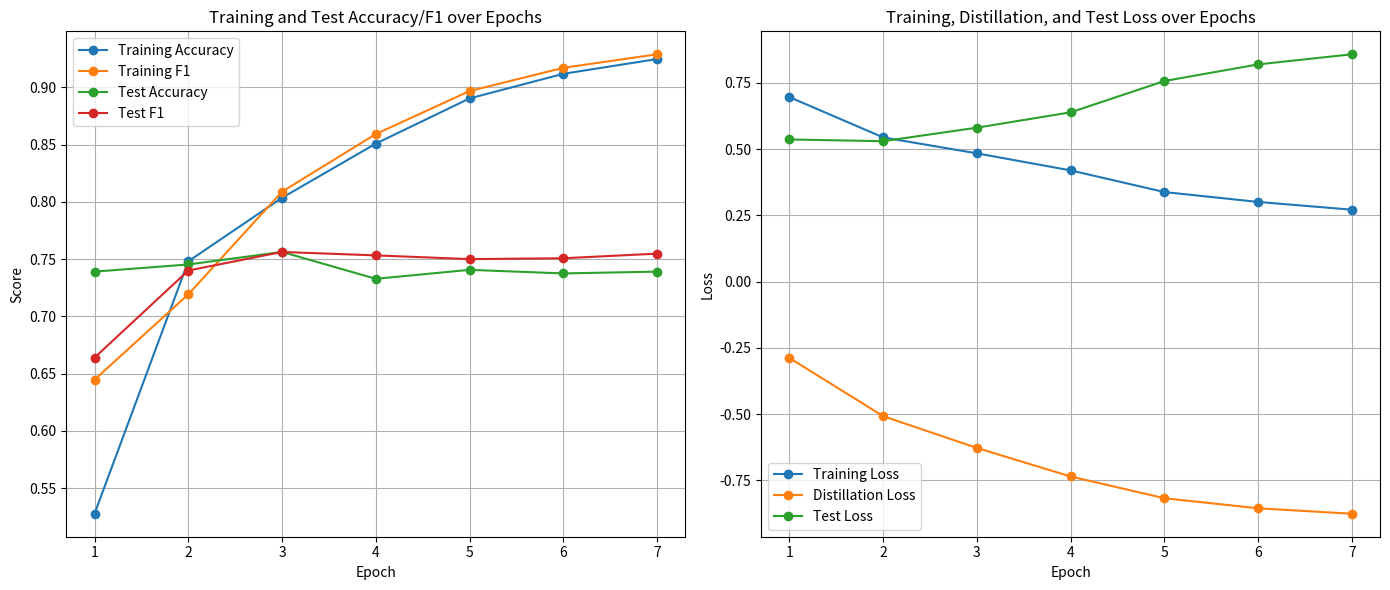
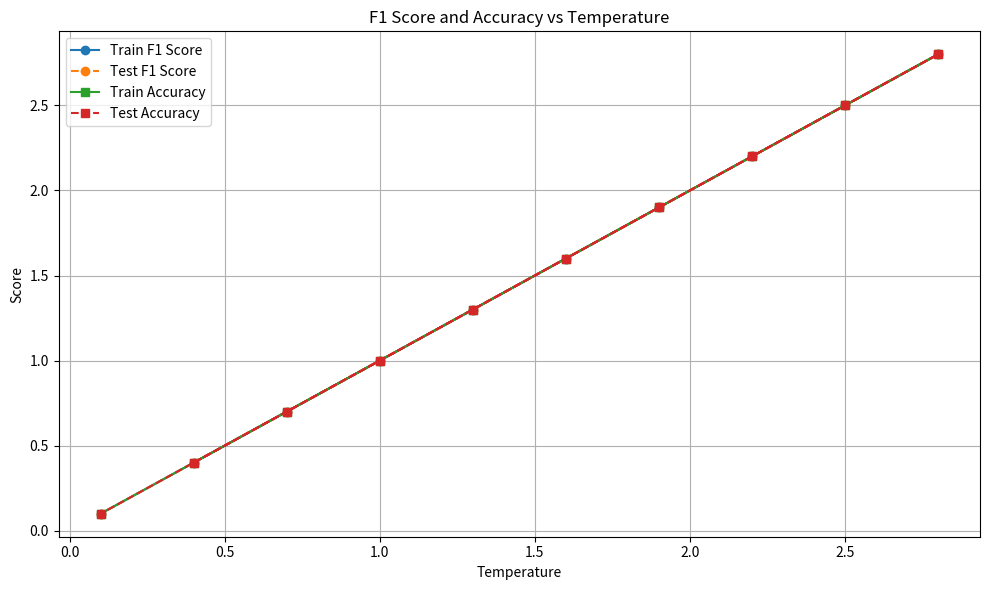

Python code for these plots, in order:
import matplotlib.pyplot as plt

# Data
epochs = list(range(11))

#jews
train_accuracy = [
    0.5753472222222222, 0.525, 0.5, 0.4986111111111111, 0.5034722222222222,
    0.4951388888888889, 0.49583333333333335, 0.49166666666666664,
    0.5090277777777777, 0.4951388888888889, 0.4951388888888889
]
train_f1 = [
    0.5676917638741604, 0.575682382133995, 0.6106003244997296, 0.6112008616047389,
    0.5806451612903226, 0.6623316302833256, 0.6090468497576736, 0.5746658919233004,
    0.6039215686274509, 0.6623316302833256, 0.6623316302833256
]
test_accuracy = [
    0.7222222222222222, 0.5194444444444445, 0.5194444444444445, 0.48055555555555557,
    0.5194444444444445, 0.5194444444444445, 0.5194444444444445, 0.5194444444444445,
    0.5194444444444445, 0.5194444444444445, 0.5194444444444445
]
test_f1 = [
    0.6575342465753424, 0.6837294332723949, 0.6837294332723949, 0.0,
    0.6837294332723949, 0.6837294332723949, 0.6837294332723949, 0.6837294332723949,
    0.6837294332723949, 0.6837294332723949, 0.6837294332723949
]

#asian
train_accuracy = [
    0.4951171875, 0.4931640625, 0.4775390625, 0.4912109375, 0.4833984375,
    0.5068359375, 0.4970703125, 0.4716796875, 0.5029296875, 0.4912109375,
    0.4892578125
]
train_f1 = [
    0.5436893203883495, 0.5378450578806767, 0.4253490870032223, 0.5669160432252701,
    0.3138780804150454, 0.4965104685942173, 0.5347786811201445, 0.4648862512363996,
    0.6692657569850552, 0.6132145508537491, 0.6293408929836996
]
test_accuracy = [
    0.51171875, 0.51171875, 0.51171875, 0.51171875, 0.48828125,
    0.51171875, 0.51171875, 0.48828125, 0.48828125, 0.48828125,
    0.48828125
]
test_f1 = [
    0.0, 0.0, 0.0, 0.0, 0.6561679790026247,
    0.0, 0.0, 0.6561679790026247, 0.6561679790026247, 0.6561679790026247,
    0.6561679790026247
]

#MUSLIM
train_accuracy = [
    0.5223214285714286, 0.49970238095238095, 0.5086309523809524, 0.5092261904761904,
    0.5038690476190476, 0.4994047619047619, 0.4979166666666667, 0.49970238095238095,
    0.5038690476190476, 0.5038690476190476, 0.5038690476190476
]
train_f1 = [
    0.5682001614205004, 0.5811113879890356, 0.6299036090562654, 0.6355801104972376,
    0.6700969720957847, 0.6446979298690325, 0.6092193652999769, 0.6387277025574898,
    0.6700969720957847, 0.6700969720957847, 0.6637078878353843
]
test_accuracy = [
    0.5154761904761904, 0.4845238095238095, 0.4845238095238095, 0.4845238095238095,
    0.4845238095238095, 0.5154761904761904, 0.4845238095238095, 0.4845238095238095,
    0.4845238095238095, 0.4845238095238095, 0.4845238095238095
]
test_f1 = [
    0.0, 0.652766639935846, 0.652766639935846, 0.652766639935846,
    0.652766639935846, 0.0, 0.652766639935846, 0.652766639935846,
    0.652766639935846, 0.652766639935846, 0.652766639935846
]

#Disabilities
train_accuracy = [
    0.4931640625, 0.4951171875, 0.4912109375, 0.5029296875, 0.5029296875,
    0.5087890625, 0.5087890625, 0.5029296875, 0.5029296875, 0.4931640625,
    0.5126953125
]
train_f1 = [
    0.5605419136325148, 0.49659201557935734, 0.6429061000685401, 0.5768911055694098,
    0.6692657569850552, 0.6589830508474577, 0.5927125506072874, 0.6692657569850552,
    0.6692657569850552, 0.6004618937644342, 0.5738684884713919
]
test_accuracy = [
    0.48828125, 0.48828125, 0.48828125, 0.48828125, 0.48828125,
    0.51171875, 0.48828125, 0.48828125, 0.48828125, 0.51171875,
    0.51171875
]
test_f1 = [
    0.6561679790026247, 0.6561679790026247, 0.6561679790026247, 0.6561679790026247,
    0.6561679790026247, 0.0, 0.6561679790026247, 0.6561679790026247,
    0.6561679790026247, 0.0, 0.0
]
"""
# Plotting
plt.figure(figsize=(12, 6))

plt.plot(epochs, train_accuracy, label='Training Accuracy', marker='o')
plt.plot(epochs, train_f1, label='Training F1', marker='o')
plt.plot(epochs, test_accuracy, label='Test Accuracy', marker='o')
plt.plot(epochs, test_f1, label='Test F1', marker='o')

plt.xlabel('Epoch')
plt.ylabel('Score')
plt.title('Training and Test Performance over Epochs')
plt.legend()
plt.grid(True)
plt.show()
"""
epochs = list(range(1, 8))
#jew
train_accuracy = [
    0.527734375, 0.748046875, 0.803515625, 0.85078125, 0.890234375, 0.91171875, 0.924609375
]
train_f1 = [
    0.6447252424331472, 0.7191989551589029, 0.8088179399467883, 0.8591445427728613,
    0.8966531813166605, 0.916972814107274, 0.9287559985234404
]

test_accuracy = [
    0.7390625, 0.7453125, 0.75625, 0.7328125, 0.740625, 0.7375, 0.7390625
]
test_f1 = [
    0.6639839034205232, 0.7400318979266348, 0.75625, 0.7532467532467533, 0.75,
    0.7507418397626113, 0.7547723935389133
]

train_losses = [
    0.6959974359720945, 0.5439712979830802, 0.4838130371528678, 0.4195637660450302,
    0.33783771423622966, 0.30053555908380075, 0.27127442422206516
]
distillation_losses = [
    -0.28796178139746187, -0.5076098173856736, -0.6274181945249439, -0.7351680541411042,
    -0.8171452697366476, -0.855062466673553, -0.8756826370954514
]
test_losses = [
    0.5361276946961879, 0.5297100558876991, 0.5806654628366232, 0.6385499568656087,
    0.7565880540758372, 0.8194123767316341, 0.8574221080169082
]
#women
#train_accuracy = [0.5875, 0.7608630952380953, 0.8068452380952381, 0.8436011904761904, 0.8741071428571429, 0.8967261904761905, 0.9130952380952381]
#train_f1 = [0.6500883615248675, 0.7707887605191841, 0.8159387407827566, 0.8510698597137594, 0.8791083166619034, 0.9005160550458715, 0.915850144092219]

#test_accuracy = [0.7309523809523809, 0.7464285714285714, 0.7357142857142858, 0.7380952380952381, 0.7386904761904762, 0.7321428571428571, 0.7351190476190477]
#test_f1 = [0.7457817772778402, 0.772192513368984, 0.748868778280543, 0.7649572649572649, 0.7475560667050029, 0.7543668122270742, 0.7523650528658876]

#train_losses = [0.6767292723059655, 0.5709068461188248, 0.5014120474546438, 0.42714473893865945, 0.3637928392405489, 0.31442632934832504, 0.26984222999862617]
#distillation_losses = [-0.3386127735177676, -0.5480139855827604, -0.6450277843645641, -0.7280677547057469, -0.7904963124366033, -0.8342158900130363, -0.8656014761044866]
#test_losses = [0.5691186598369053, 0.606432727546919, 0.6831342039363725, 0.7221764658888181, 0.7958105098633539, 0.8886024047931035, 0.9370769198451724]


# Plotting accuracy and F1 score  ### PLOT 1 ####
plt.figure(figsize=(14, 6))

plt.subplot(1, 2, 1)
plt.plot(epochs, train_accuracy, label='Training Accuracy', marker='o')
plt.plot(epochs, train_f1, label='Training F1', marker='o')
plt.plot(epochs, test_accuracy, label='Test Accuracy', marker='o')
plt.plot(epochs, test_f1, label='Test F1', marker='o')

plt.xlabel('Epoch')
plt.ylabel('Score')
plt.title('Training and Test Accuracy/F1 over Epochs')
plt.legend()
plt.grid(True)

# Plotting losses
plt.subplot(1, 2, 2)
plt.plot(epochs, train_losses, label='Training Loss', marker='o')
plt.plot(epochs, distillation_losses, label='Distillation Loss', marker='o')
plt.plot(epochs, test_losses, label='Test Loss', marker='o')

plt.xlabel('Epoch')
plt.ylabel('Loss')
plt.title('Training, Distillation, and Test Loss over Epochs')
plt.legend()
plt.grid(True)

plt.savefig('jews_metrics.png', dpi=300)
plt.tight_layout()
plt.show()

# plot temperature perf ###  PLOT 2 ###
# 10 T
temperatures = [0.4, 0.7, 1.0, 1.3, 1.6, 1.9, 2.2, 2.5, 2.8, 0.1]
train_f1_scores =[0.4, 0.7, 1.0, 1.3, 1.6, 1.9, 2.2, 2.5, 2.8, 0.1] # replace
test_f1_scores =[0.4, 0.7, 1.0, 1.3, 1.6, 1.9, 2.2, 2.5, 2.8, 0.1]  # replace
train_accuracies =[0.4, 0.7, 1.0, 1.3, 1.6, 1.9, 2.2, 2.5, 2.8, 0.1] # replace
test_accuracies =[0.4, 0.7, 1.0, 1.3, 1.6, 1.9, 2.2, 2.5, 2.8, 0.1] # replace

# Plotting
plt.figure(figsize=(10, 6))

# Plot F1 Scores
plt.plot(temperatures, train_f1_scores, marker='o', label='Train F1 Score', linestyle='-')
plt.plot(temperatures, test_f1_scores, marker='o', label='Test F1 Score', linestyle='--')

# Plot Accuracies
plt.plot(temperatures, train_accuracies, marker='s', label='Train Accuracy', linestyle='-')
plt.plot(temperatures, test_accuracies, marker='s', label='Test Accuracy', linestyle='--')

# Labels and Title
plt.xlabel('Temperature')
plt.ylabel('Score')
plt.title('F1 Score and Accuracy vs Temperature')
plt.legend()
plt.grid(True)

# save plot
plt.savefig('muslim_T.png', dpi=300)
plt.tight_layout()
plt.show()







